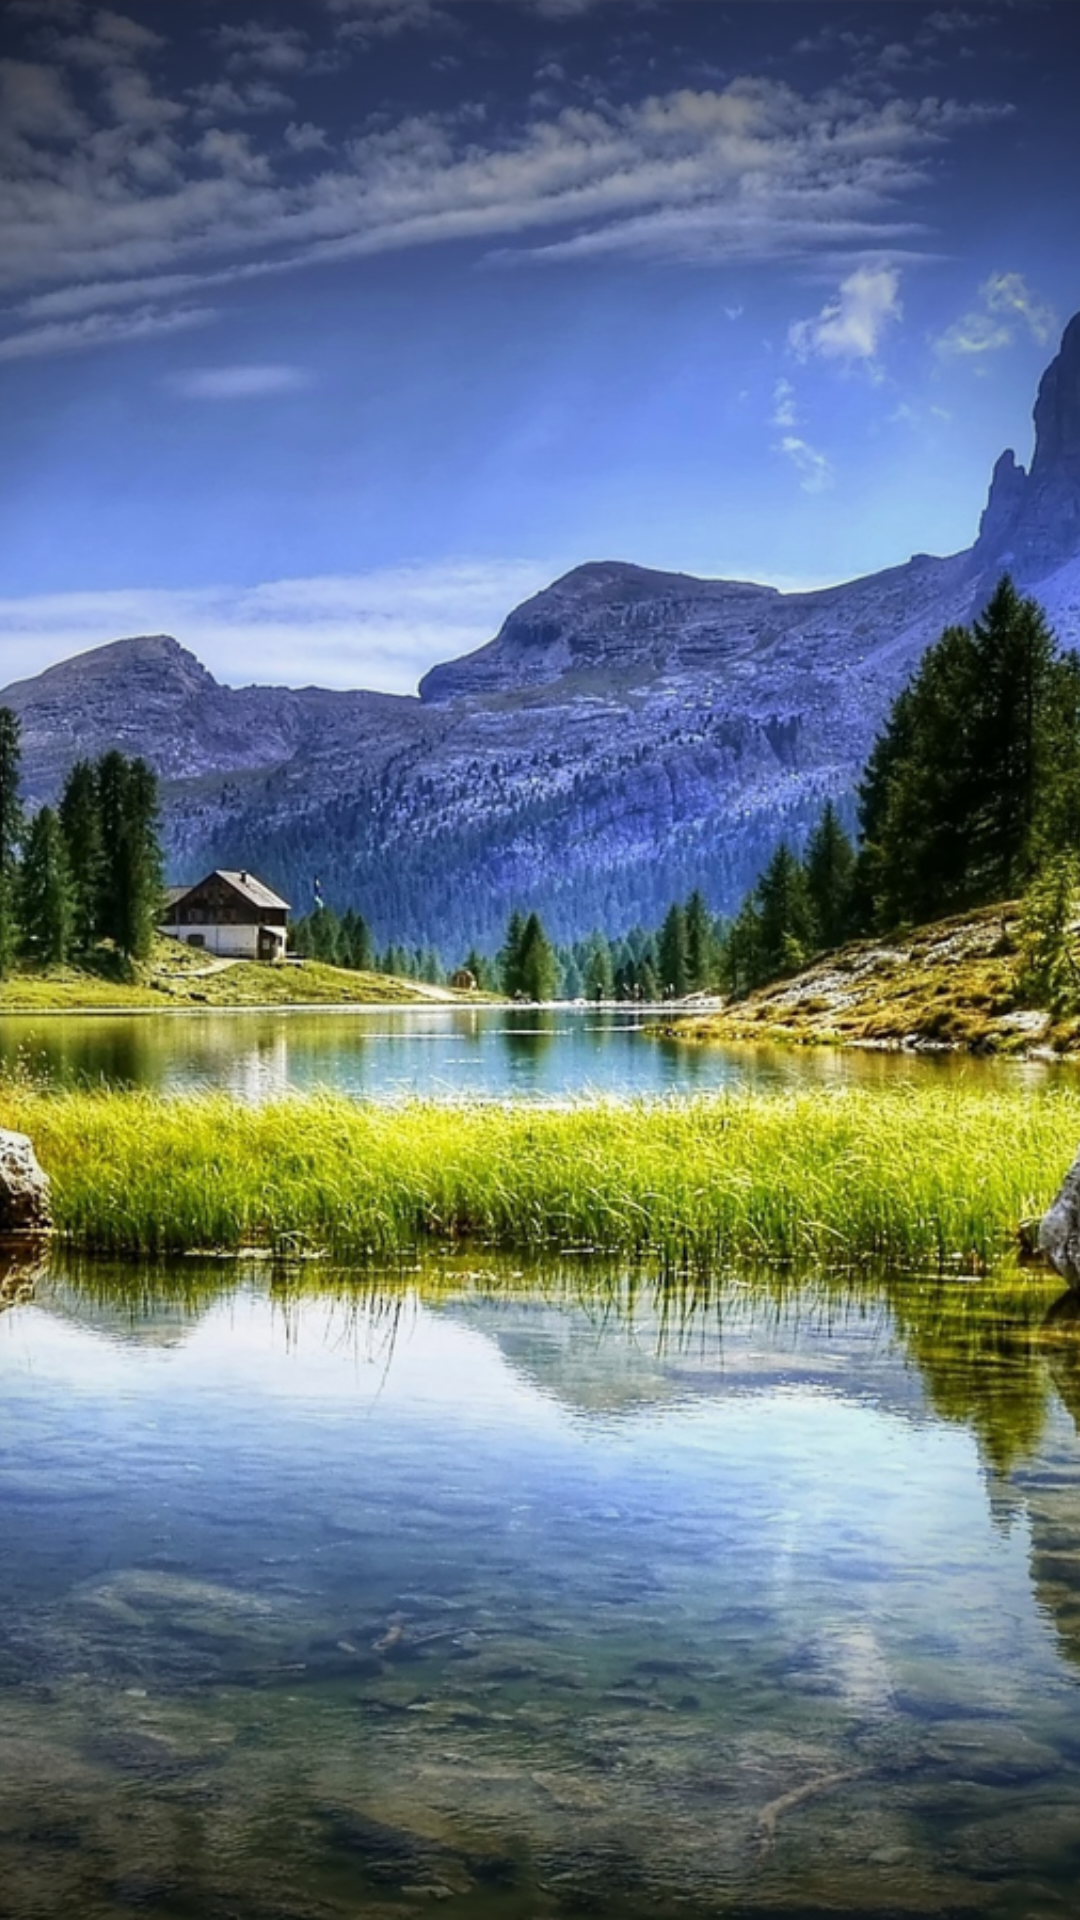

The Android layout XML behind this screen, and the referenced resources:
<!-- AndroidManifest.xml: activity theme Theme.AppCompat.NoActionBar -->
<!-- res/layout/activity_splash.xml -->
<?xml version="1.0" encoding="utf-8"?>
<FrameLayout xmlns:android="http://schemas.android.com/apk/res/android"
    android:layout_width="match_parent"
    android:layout_height="match_parent">

    
    <ImageView
        android:layout_width="match_parent"
        android:layout_height="match_parent"
        android:contentDescription="@null"
        android:scaleType="centerCrop"
        android:src="@drawable/bg_nature" />

    
    <View
        android:layout_width="match_parent"
        android:layout_height="match_parent"
        android:background="@drawable/vignette" />

    
    <LinearLayout
        android:id="@+id/splashContainer"
        android:layout_width="wrap_content"
        android:layout_height="wrap_content"
        android:layout_gravity="center"
        android:layout_marginBottom="120dp"
        android:gravity="center"
        android:orientation="vertical">

        
        <ImageView
            android:id="@+id/splashLogoImage"
            android:layout_width="120dp"
            android:layout_height="120dp"
            android:alpha="0"
            android:contentDescription="Cancri logo"
            android:src="@drawable/ic_cancri_logo" />

        
        <TextView
            android:id="@+id/splashLogoText"
            android:layout_width="wrap_content"
            android:layout_height="wrap_content"
            android:layout_marginTop="16dp"
            android:alpha="0"
            android:text="Cancri"
            android:textColor="#FFFFFF"
            android:textSize="56sp"
            android:textStyle="italic" />

    </LinearLayout>

</FrameLayout>
<!-- resources referenced by this layout -->
<resources>
  <!-- drawable bg_nature: png bitmap (drawable, 598089 bytes) -->
  <!-- drawable ic_cancri_logo: png bitmap (drawable, 4788 bytes) -->
  <!-- drawable vignette (drawable) -->
  <?xml version="1.0" encoding="utf-8"?>
  <shape xmlns:android="http://schemas.android.com/apk/res/android"
      android:shape="rectangle">
      <gradient
          android:type="radial"
          android:gradientRadius="120%p"
          android:centerColor="#10000000"
          android:endColor="#EE000000" />
  </shape>
</resources>
